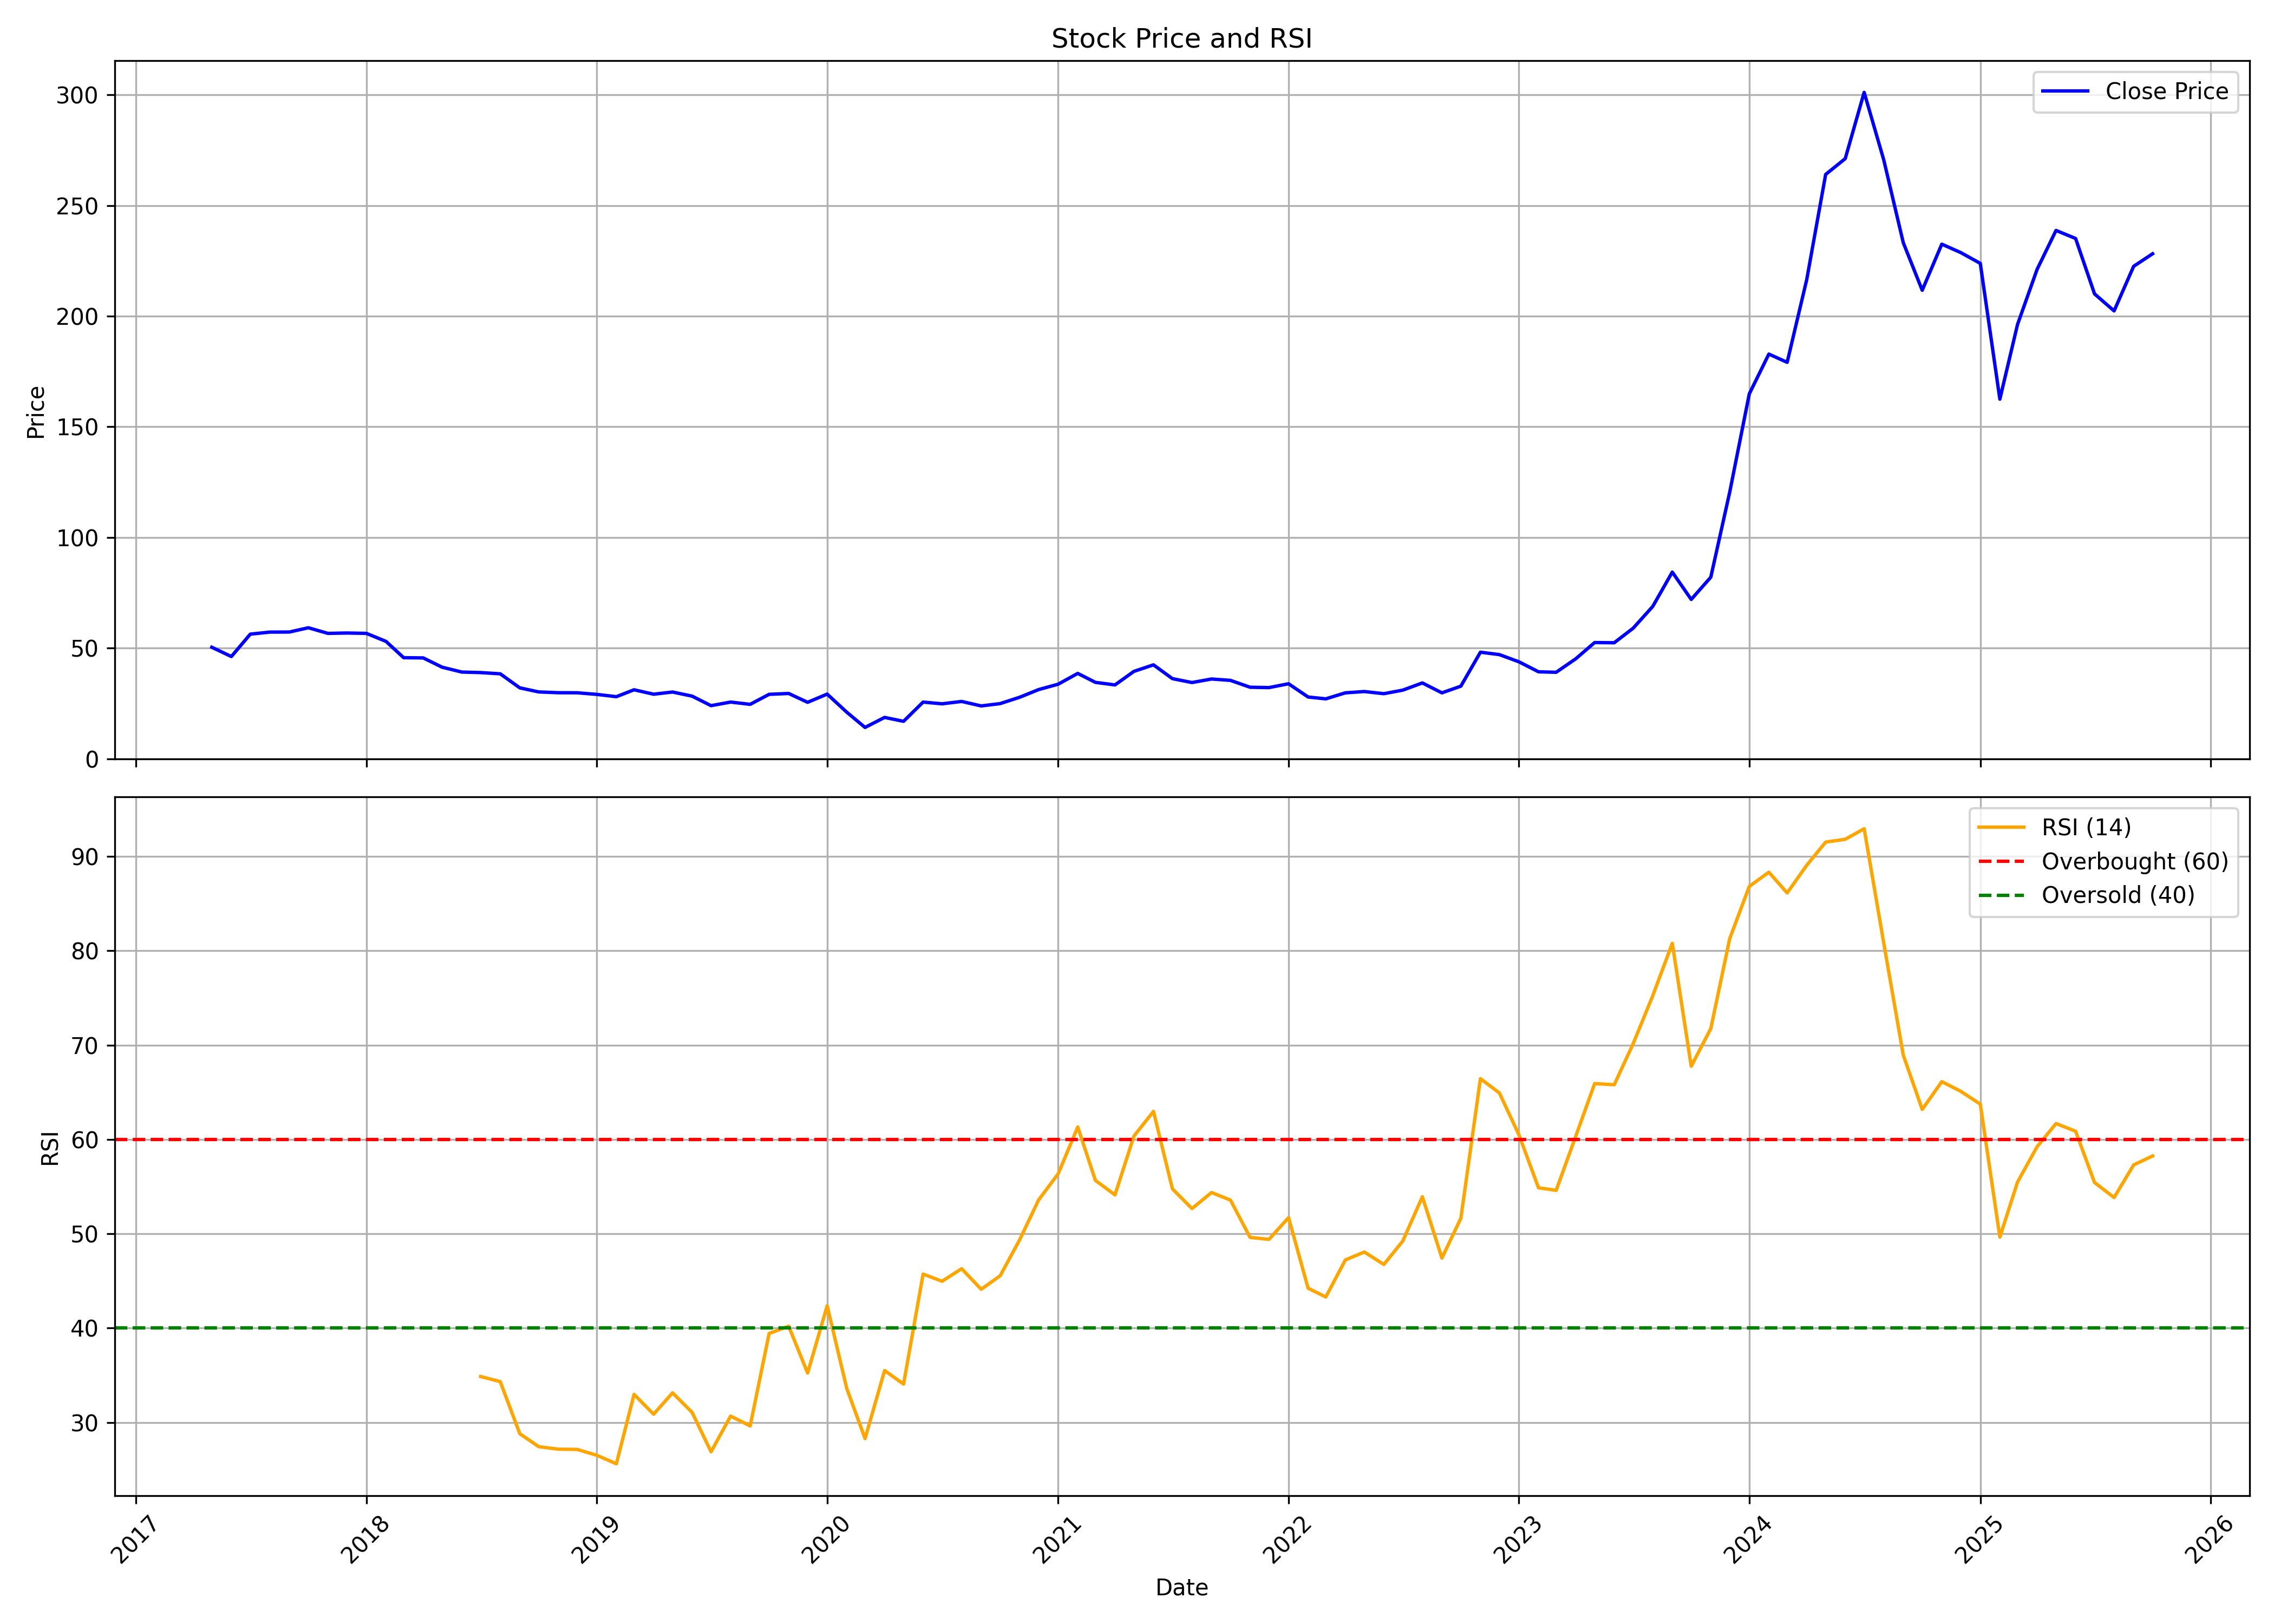

The table this chart was drawn from, first rows:
, date, symbol, open, high, low, close, volume, rsi
0, 2017-05-01, HUDCO, 50.24, 53.58, 45.7, 50.38, 303841317, 
1, 2017-06-01, HUDCO, 50.38, 51.1, 45.43, 46.18, 42344641, 
2, 2017-07-01, HUDCO, 46.46, 70.41, 46.15, 56.3, 569887320, 
3, 2017-08-01, HUDCO, 56.47, 58.43, 51, 57.23, 115478692, 
4, 2017-09-01, HUDCO, 57.47, 63.73, 55.75, 57.26, 148423305, 
5, 2017-10-01, HUDCO, 57.3, 61.84, 55.41, 59.19, 78181528, 
6, 2017-11-01, HUDCO, 59.5, 61.29, 54.79, 56.64, 69218438, 
7, 2017-12-01, HUDCO, 56.82, 57.75, 52.37, 56.82, 45916444, 
8, 2018-01-01, HUDCO, 56.95, 61.57, 55.61, 56.64, 66126653, 
9, 2018-02-01, HUDCO, 56.64, 58.09, 50.83, 53.03, 39444302, 
10, 2018-03-01, HUDCO, 53.03, 53.34, 44.42, 45.66, 28699873, 
11, 2018-04-01, HUDCO, 46.81, 50.14, 45.46, 45.56, 21580234, 
12, 2018-05-01, HUDCO, 45.56, 45.63, 37.89, 41.36, 37592941, 
13, 2018-06-01, HUDCO, 41.05, 44.66, 37.65, 39.17, 26743216, 
14, 2018-07-01, HUDCO, 39.56, 39.9, 35.39, 38.93, 16766498, 34.86
15, 2018-08-01, HUDCO, 38.93, 40.81, 37.51, 38.38, 15574027, 34.32
16, 2018-09-01, HUDCO, 38.86, 43.72, 31.58, 32.03, 36300773, 28.8
17, 2018-10-01, HUDCO, 32.03, 32.3, 27.79, 30.19, 21032663, 27.42
18, 2018-11-01, HUDCO, 30.4, 32.41, 29.42, 29.84, 14610854, 27.16
19, 2018-12-01, HUDCO, 29.84, 31.47, 27.76, 29.81, 12609221, 27.13
20, 2019-01-01, HUDCO, 29.84, 32.96, 28.18, 29.08, 25764635, 26.51
21, 2019-02-01, HUDCO, 29.63, 30.19, 26.02, 28.04, 15177501, 25.61
22, 2019-03-01, HUDCO, 28.24, 33.17, 28.18, 31.16, 24613953, 32.97
23, 2019-04-01, HUDCO, 31.91, 32.93, 29.02, 29.16, 11342856, 30.86
24, 2019-05-01, HUDCO, 29.16, 32.76, 26.42, 30.15, 21053586, 33.13
25, 2019-06-01, HUDCO, 30.25, 30.92, 26.77, 28.28, 12168040, 31.06
26, 2019-07-01, HUDCO, 28.32, 30.5, 23.32, 23.99, 17575381, 26.88
27, 2019-08-01, HUDCO, 23.84, 27.47, 20.99, 25.61, 24510641, 30.67
28, 2019-09-01, HUDCO, 25.61, 28.11, 23.88, 24.58, 19732753, 29.62
29, 2019-10-01, HUDCO, 24.58, 30.84, 22.7, 29.1, 24141394, 39.43
30, 2019-11-01, HUDCO, 29.1, 32.39, 27.94, 29.49, 39761023, 40.2
31, 2019-12-01, HUDCO, 29.56, 29.56, 24.68, 25.5, 18478551, 35.23
32, 2020-01-01, HUDCO, 25.64, 31.97, 25.57, 29.21, 44199025, 42.36
33, 2020-02-01, HUDCO, 29.49, 30.34, 20.86, 21.04, 21836884, 33.6
34, 2020-03-01, HUDCO, 21.85, 22.53, 12.73, 14.15, 27388841, 28.28
35, 2020-04-01, HUDCO, 14.62, 18.93, 13.81, 18.67, 34970165, 35.5
36, 2020-05-01, HUDCO, 18.67, 18.86, 15.21, 16.9, 28852824, 34.06
37, 2020-06-01, HUDCO, 17.16, 26.96, 16.98, 25.6, 93381614, 45.72
38, 2020-07-01, HUDCO, 25.71, 28.65, 24.09, 24.82, 72011530, 44.96
39, 2020-08-01, HUDCO, 24.79, 29.13, 24.6, 25.89, 36613272, 46.29
40, 2020-09-01, HUDCO, 25.89, 28.28, 21.99, 23.86, 28892570, 44.11
41, 2020-10-01, HUDCO, 25.74, 27.03, 24.4, 24.91, 13638815, 45.54
42, 2020-11-01, HUDCO, 24.95, 28.29, 24, 27.78, 25406028, 49.36
43, 2020-12-01, HUDCO, 27.98, 33.37, 27.7, 31.24, 68677718, 53.59
44, 2021-01-01, HUDCO, 31.4, 40.3, 31.24, 33.68, 107571249, 56.35
45, 2021-02-01, HUDCO, 34.24, 40.61, 33.29, 38.56, 86124373, 61.32
46, 2021-03-01, HUDCO, 39.08, 43.21, 34.24, 34.51, 90516997, 55.66
47, 2021-04-01, HUDCO, 35.27, 37.47, 31.59, 33.35, 37397550, 54.12
48, 2021-05-01, HUDCO, 32.71, 40.95, 32.71, 39.47, 68345687, 60.35
49, 2021-06-01, HUDCO, 39.83, 46.59, 38.43, 42.43, 171447800, 62.97
50, 2021-07-01, HUDCO, 42.79, 44.15, 35.83, 36.19, 79601983, 54.76
51, 2021-08-01, HUDCO, 36.31, 36.63, 31.51, 34.43, 46873087, 52.67
52, 2021-09-01, HUDCO, 34.63, 37.75, 33.67, 36.03, 52981359, 54.37
53, 2021-10-01, HUDCO, 36.86, 38.63, 35.12, 35.41, 64187873, 53.56
54, 2021-11-01, HUDCO, 35.41, 37.76, 31.86, 32.31, 28605896, 49.61
55, 2021-12-01, HUDCO, 32.77, 34.67, 31.28, 32.15, 27371329, 49.4
56, 2022-01-01, HUDCO, 32.35, 36.44, 32.02, 33.88, 45317156, 51.71
57, 2022-02-01, HUDCO, 34.17, 34.87, 25.29, 27.89, 31387819, 44.22
58, 2022-03-01, HUDCO, 27.89, 29.58, 26.9, 27.06, 28249899, 43.29
59, 2022-04-01, HUDCO, 27.79, 32.78, 27.62, 29.78, 36796180, 47.22
... 42 more rows
